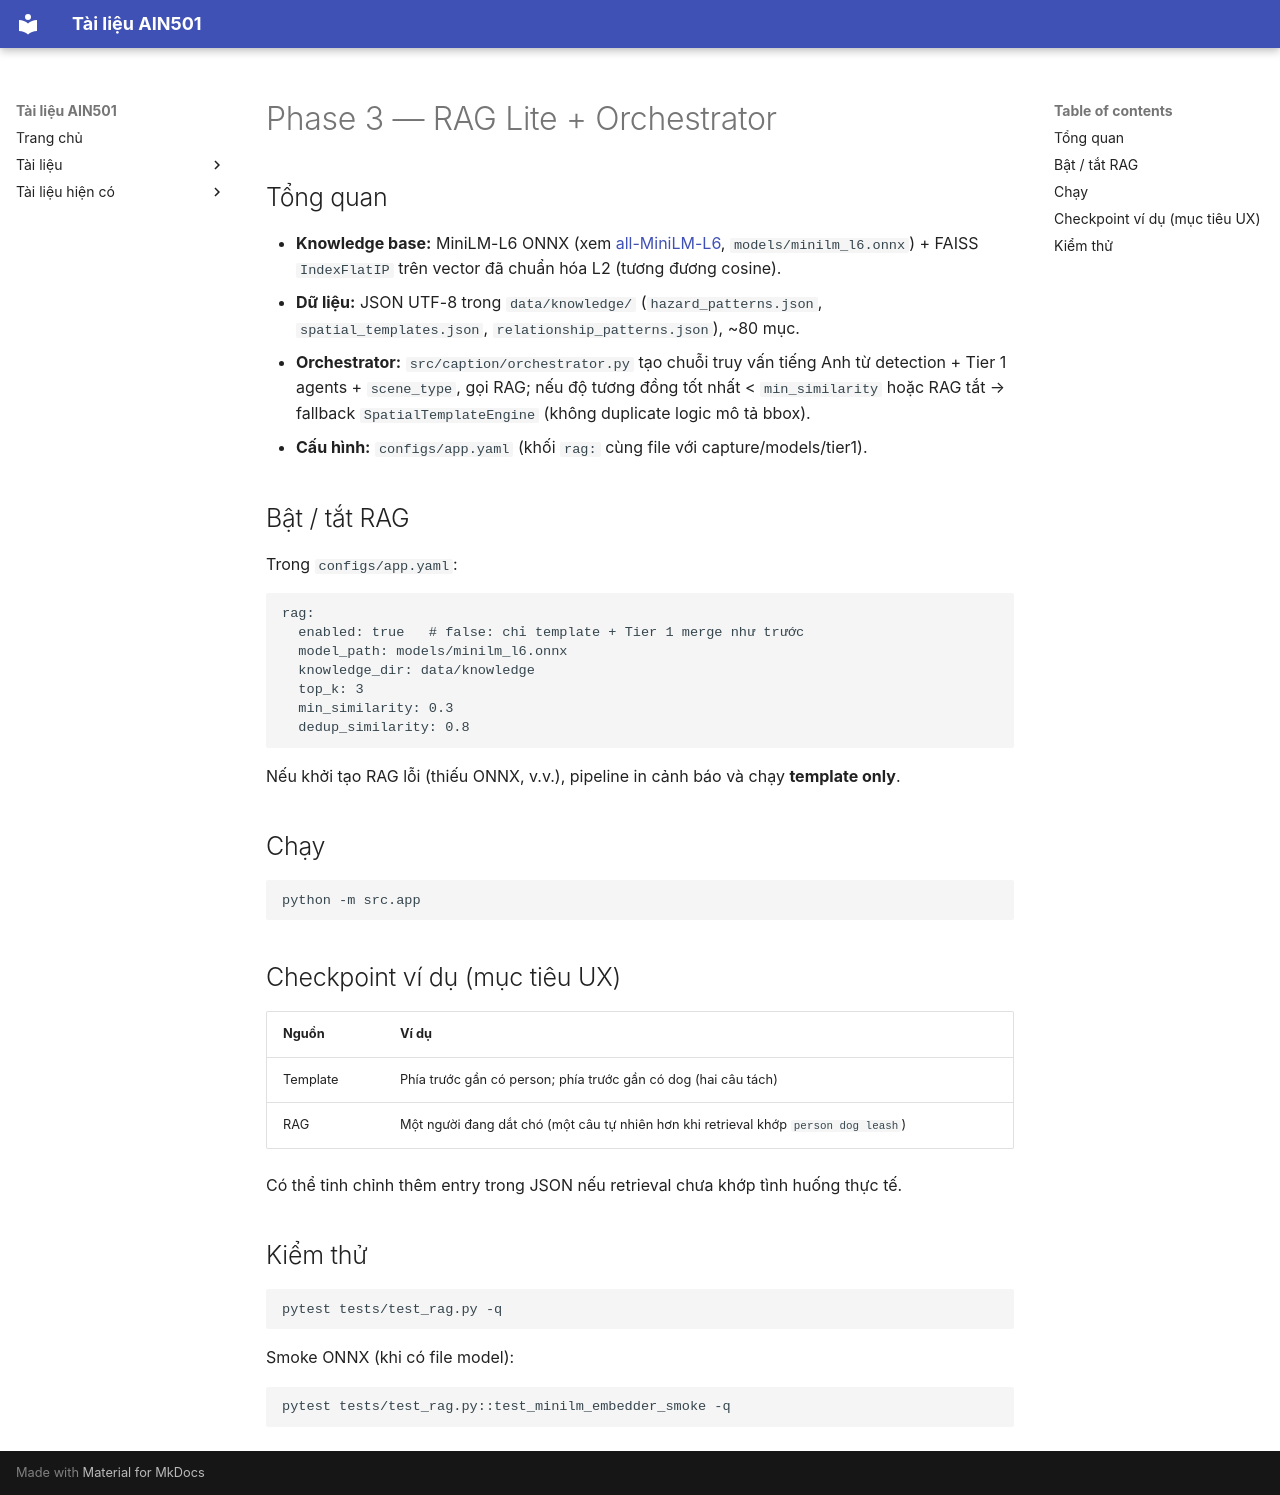

repository: trungbuidesu/ain501 · page: training/phase3_rag/index.html · generator: mkdocs

# Phase 3 — RAG Lite + Orchestrator

## Tổng quan

- **Knowledge base:** MiniLM-L6 ONNX (xem [all-MiniLM-L6](../models/all_minilm.md), `models/minilm_l6.onnx`) + FAISS `IndexFlatIP` trên vector đã chuẩn hóa L2 (tương đương cosine).
- **Dữ liệu:** JSON UTF-8 trong `data/knowledge/` (`hazard_patterns.json`, `spatial_templates.json`, `relationship_patterns.json`), ~80 mục.
- **Orchestrator:** `src/caption/orchestrator.py` tạo chuỗi truy vấn tiếng Anh từ detection + Tier 1 agents + `scene_type`, gọi RAG; nếu độ tương đồng tốt nhất < `min_similarity` hoặc RAG tắt → fallback `SpatialTemplateEngine` (không duplicate logic mô tả bbox).
- **Cấu hình:** `configs/app.yaml` (khối `rag:` cùng file với capture/models/tier1).

## Bật / tắt RAG

Trong `configs/app.yaml`:

```yaml
rag:
  enabled: true   # false: chỉ template + Tier 1 merge như trước
  model_path: models/minilm_l6.onnx
  knowledge_dir: data/knowledge
  top_k: 3
  min_similarity: 0.3
  dedup_similarity: 0.8
```

Nếu khởi tạo RAG lỗi (thiếu ONNX, v.v.), pipeline in cảnh báo và chạy **template only**.

## Chạy

```bash
python -m src.app
```

## Checkpoint ví dụ (mục tiêu UX)

| Nguồn | Ví dụ |
|--------|--------|
| Template | Phía trước gần có person; phía trước gần có dog (hai câu tách) |
| RAG | Một người đang dắt chó (một câu tự nhiên hơn khi retrieval khớp `person dog leash`) |

Có thể tinh chỉnh thêm entry trong JSON nếu retrieval chưa khớp tình huống thực tế.

## Kiểm thử

```bash
pytest tests/test_rag.py -q
```

Smoke ONNX (khi có file model):

```bash
pytest tests/test_rag.py::test_minilm_embedder_smoke -q
```
